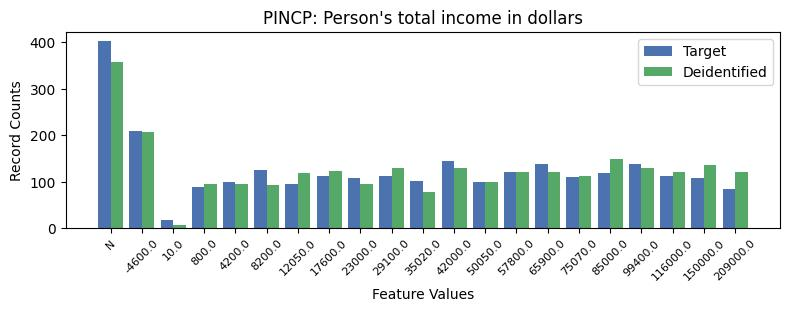

Data behind this chart, as committed beside it:
, PINCP, count_target, count_deidentified
0, -1, 402, 357
1, 0, 209, 208
2, 10, 144, 130
3, 13, 139, 122
4, 16, 139, 130
5, 4, 126, 92
6, 12, 122, 122
7, 15, 118, 150
8, 8, 113, 130
9, 17, 112, 122
10, 6, 112, 124
11, 14, 110, 112
12, 18, 109, 135
13, 7, 109, 95
14, 9, 101, 78
15, 11, 100, 99
16, 3, 100, 96
17, 5, 95, 119
18, 2, 89, 96
19, 19, 85, 121
20, 1, 17, 8
